Labelled photos from "data", an image-classification folder in crumeike/ASTRA. The possible labels are: slight damage, moderate damage, extensive damage, complete damage, debris, undamaged.

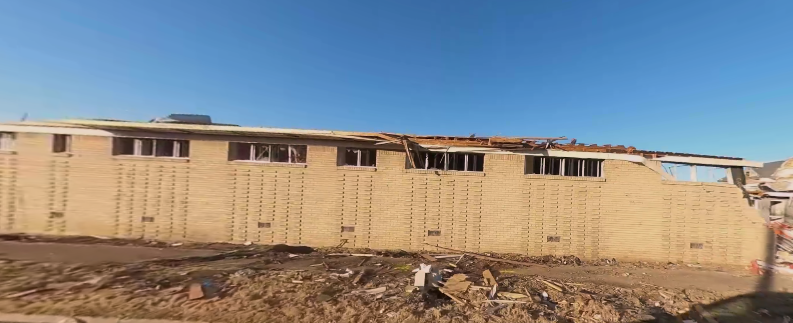
Label: complete damage

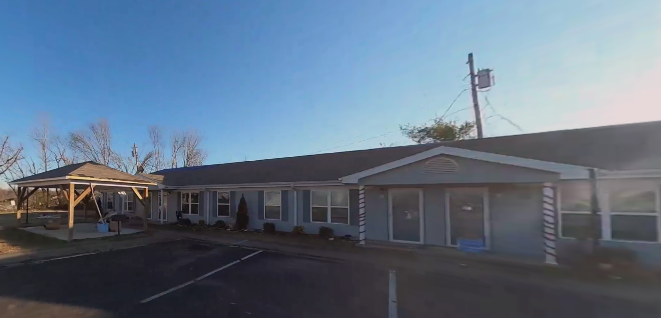
Label: undamaged

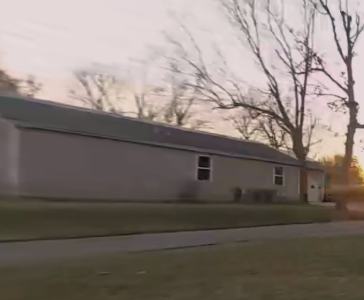
Label: slight damage

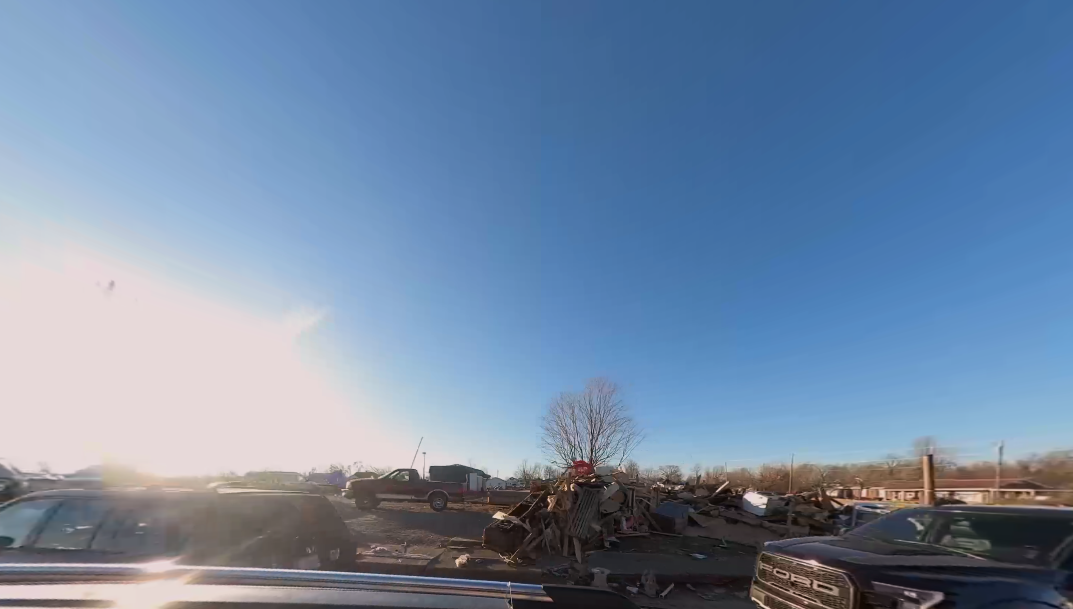
Label: debris

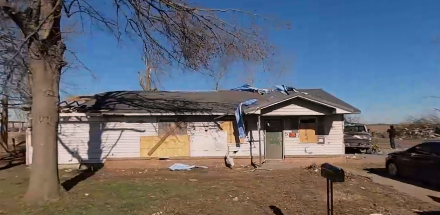
Label: moderate damage

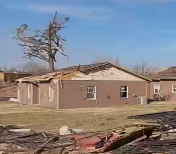
Label: extensive damage
